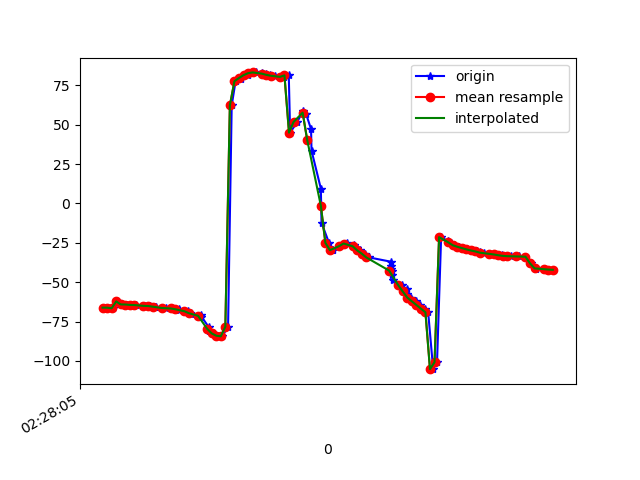

The table this chart was drawn from, first rows:
1617762485614, 458122246167853, -66.162384, 7.702084, -2.684317
1617762485623, 458122265398623, -66.18, 7.726, -2.832
1617762485647, 458122284629393, -66.57, 8.024, -3.544
1617762485664, 458122303860163, -62.22, 7.728, -0.1306
1617762485687, 458122323090933, -64.12, 8.664, -3.84
1617762485706, 458122342321703, -64.17, 8.577, -4.088
1617762485726, 458122361552473, -64.43, 9.023, -3.733
1617762485748, 458122380783243, -64.51, 8.841, -4.171
1617762485783, 458122400014013, -65.01, 9.263, -4.071
1617762485785, 458122419244783, -65.05, 9.148, -4.509
1617762485808, 458122438475553, -65.13, 9.17, -3.952
1617762485830, 458122457706323, -65.48, 9.207, -4.991
1617762485833, 458122477061033, -65.6, 9.266, -4.986
1617762485862, 458122496291803, -66.29, 10.34, -4.796
1617762485877, 458122515522573, -66.46, 11.2, -5.597
1617762485906, 458122534753343, -66.69, 12.81, -5.341
1617762485936, 458122553984113, -67.01, 15.1, -6.826
1617762485937, 458122573214883, -67.36, 18.01, -7.06
1617762485974, 458122592445653, -68.45, 22.04, -6.69
1617762485985, 458122611676423, -69.25, 25.95, -7.745
1617762485988, 458122630907193, -70.15, 30.49, -8.063
1617762486032, 458122650137963, -70.88, 36.05, -8.569
1617762486035, 458122669368733, -71.83, 42.6, -9.189
1617762486066, 458122688599503, -78.33, 49.55, -10.83
1617762486069, 458122707830273, -80.82, 56.54, -10.3
1617762486085, 458122727061043, -82.52, 63.31, -10.83
1617762486109, 458122746291813, -83.99, 70.45, -11.84
1617762486126, 458122765522583, -84.38, 78.08, -14.36
1617762486152, 458122784753353, -78.33, 85.48, -23.49
1617762486168, 458122803984123, 62.3, 87.47, -167.1
1617762486185, 458122823214893, 77.62, 82.16, 174.7
1617762486207, 458122842445663, 79.2, 78.25, 170.8
1617762486210, 458122861676433, 80.11, 76.14, 168.3
1617762486238, 458122880907203, 81.48, 75.6, 166.2
1617762486256, 458122900137973, 82.74, 75.75, 164.8
1617762486274, 458122919368743, 83.21, 75.64, 164.7
1617762486301, 458122938599513, 82.76, 74.78, 166
1617762486317, 458122957830283, 82.14, 73.48, 167.8
1617762486337, 458122977061053, 81.68, 72.34, 170.1
1617762486357, 458122996291823, 81.11, 71.56, 173.2
1617762486384, 458123015522593, 80.41, 70.57, 177
1617762486398, 458123034753363, 80.38, 69.62, -179.1
1617762486419, 458123053984133, 81.32, 69.7, -175.5
1617762486425, 458123073214903, 44.96, 73.66, -140.1
1617762486456, 458123092445673, 51.77, 75.49, -145.9
1617762486481, 458123111676443, 58.43, 77.43, -150
1617762486495, 458123130907213, 56.88, 79.59, -143.3
1617762486517, 458123150137983, 47.18, 80.94, -127.5
1617762486519, 458123169368753, 33.57, 81.48, -107.8
1617762486560, 458123188599523, 9.483, 80.83, -77.73
1617762486563, 458123207830293, -12.3, 77.55, -49.99
1617762486596, 458123227061063, -25.05, 72.15, -31.63
1617762486611, 458123246291833, -29.84, 66.5, -21.71
1617762486614, 458123265522603, -29.47, 62.43, -17.64
1617762486641, 458123284753373, -27.12, 60.2, -16.15
1617762486662, 458123303984143, -25.5, 58.74, -14.99
1617762486677, 458123323214913, -25.41, 56.82, -13.29
1617762486704, 458123342445683, -26.39, 54.01, -11.28
1617762486717, 458123361676453, -28, 50.71, -9.235
1617762486733, 458123380907223, -29.82, 47.39, -7.519
1617762486754, 458123400137993, -31.88, 44.16, -6.101
... 43 more rows
